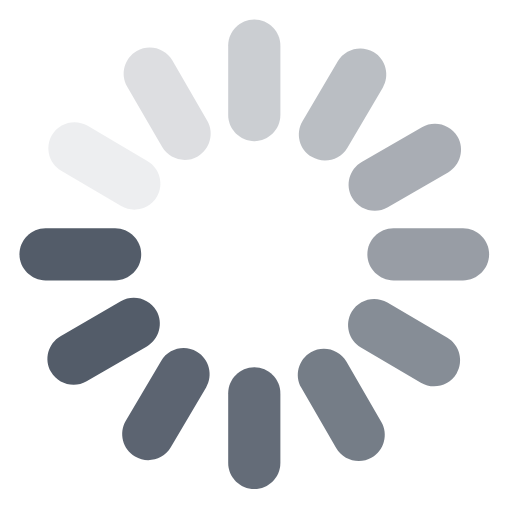
t = 0.00 s
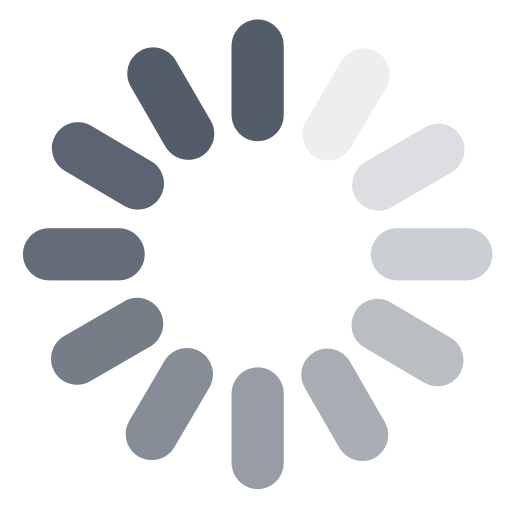
t = 0.25 s
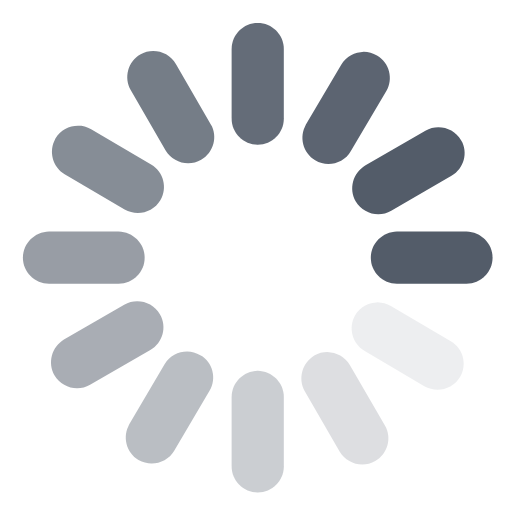
t = 0.50 s
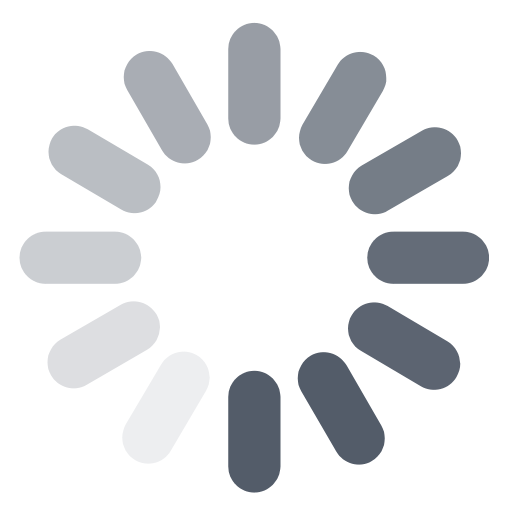
t = 0.75 s

The animated SVG that drew these frames (rendered in a browser with its animation timeline set to each time). Animation: 1 CSS @keyframes rule; one cycle of 1.00 s, repeats indefinitely.

<svg width="21px" height="21px" viewBox="0 0 21 21" version="1.1" xmlns="http://www.w3.org/2000/svg">
	<style>
		.waitLoader {
			-moz-transform-origin: 50%;
			transform-origin: 50%;
			animation: waitLoader 1s infinite steps(12);
		}

		@keyframes waitLoader {
		0%  {
			transform: rotate(0deg);
		}
			100%{ transform: rotate(360deg); }
		}
	</style>
	<g fill="#535c69" class="waitLoader">
		<path d="M6.43449953,8.074594 L6.43449953,8.074594 C6.13556114,8.58186178 5.47632706,8.75237795 4.96905928,8.45343956 L2.51048718,7.00440881 C2.00393286,6.70547042 1.83341669,6.04552289 2.13235509,5.53825511 C2.43129348,5.03170079 3.09052755,4.86118462 3.59708188,5.16012301 L6.05636743,6.60915375 C6.56292175,6.90809215 6.73343793,7.56803968 6.43449953,8.074594"      opacity="0.1"/>
		<path d="M8.10876858,6.41466543 L8.10876858,6.41466543 C7.59936043,6.70932309 6.94083981,6.53381272 6.64689562,6.02369111 L5.21855512,3.55299025 C4.92389747,3.0435821 5.09940784,2.38577494 5.60952944,2.09111728 C6.11893759,1.79645963 6.77674475,1.97197 7.07140241,2.4820916 L8.4997429,4.95279247 C8.79440056,5.46220062 8.61817673,6.12000778 8.10876858,6.41466543"      opacity="0.2"/>
		<path d="M10.4295722,5.79210304 L10.4295722,5.79210304 C9.84097032,5.79210304 9.35938699,5.3105197 9.35938699,4.72191785 L9.35938699,1.86809069 C9.35938699,1.27948884 9.84097032,0.797905505 10.4295722,0.797905505 C11.018174,0.797905505 11.4997574,1.27948884 11.4997574,1.86809069 L11.4997574,4.72191785 C11.4997574,5.3105197 11.018174,5.79210304 10.4295722,5.79210304" opacity="0.3"/>
		<path d="M15.3206752,2.13214105 L15.3206752,2.13214105 C15.827943,2.43107944 15.9977457,3.09031352 15.6988073,3.5975813 L14.2497766,6.05615339 C13.9508382,6.56270772 13.2916041,6.73322389 12.7843363,6.43428549 C12.2770685,6.1353471 12.1072658,5.47611302 12.4062042,4.9695587 L13.855235,2.51027315 C14.1541733,2.00371883 14.8134074,1.83320265 15.3206752,2.13214105"     opacity="0.4"/>
		<path d="M18.7680984,5.60924406 L18.7680984,5.60924406 C19.0627561,6.11865221 18.8872457,6.77717283 18.3771241,7.07111702 L15.9064232,8.49945752 C15.3970151,8.79411517 14.7392079,8.6186048 14.4438368,8.1084832 C14.1498926,7.59907505 14.325403,6.94126789 14.8355246,6.64661023 L17.3062254,5.21826974 C17.8156336,4.92361209 18.4734408,5.09983591 18.7680984,5.60924406"   opacity="0.5"/>
		<path d="M20.0612388,10.4295722 L20.0612388,10.4295722 C20.0612388,11.018174 19.5796555,11.4997574 18.9910537,11.4997574 L16.1372265,11.4997574 C15.5486246,11.4997574 15.0670413,11.018174 15.0670413,10.4295722 C15.0670413,9.84097032 15.5486246,9.35938699 16.1372265,9.35938699 L18.9910537,9.35938699 C19.5796555,9.35938699 20.0612388,9.84097032 20.0612388,10.4295722"  opacity="0.6"/>
		<path d="M18.7270033,15.3206752 L18.7270033,15.3206752 C18.4280649,15.8272295 17.7688308,15.9977457 17.2615631,15.6988073 L14.802991,14.2497766 C14.2957232,13.9508382 14.1259205,13.2916041 14.4248589,12.7843363 C14.7237972,12.2770685 15.3830313,12.1072658 15.8895856,12.4062042 L18.3488712,13.855235 C18.856139,14.1541733 19.0259417,14.8134074 18.7270033,15.3206752"   opacity="0.7"/>
		<path d="M15.2496149,18.7680984 L15.2496149,18.7680984 C14.7402068,19.0627561 14.0823996,18.8872457 13.7877419,18.3771241 L12.3594014,15.9064232 C12.0647438,15.3970151 12.2409676,14.7392079 12.7503758,14.4445503 C13.2597839,14.1498926 13.9183045,14.325403 14.2129622,14.8355246 L15.6405892,17.3062254 C15.9352469,17.8156336 15.7597365,18.4734408 15.2496149,18.7680984" opacity="0.8"/>
		<path d="M10.4295722,20.0612388 L10.4295722,20.0612388 C9.84097032,20.0612388 9.35938699,19.5796555 9.35938699,18.9910537 L9.35938699,16.1372265 C9.35938699,15.5486246 9.84097032,15.0670413 10.4295722,15.0670413 C11.018174,15.0670413 11.4997574,15.5486246 11.4997574,16.1372265 L11.4997574,18.9910537 C11.4997574,19.5796555 11.018174,20.0612388 10.4295722,20.0612388"  opacity="0.9"/>
		<path d="M8.074594,14.4246448 L8.074594,14.4246448 C8.58186178,14.7235832 8.75237795,15.3828173 8.45343956,15.8900851 L7.00440881,18.3486572 C6.70547042,18.8552115 6.04552289,19.0257277 5.53825511,18.7267893 C5.03170079,18.4278509 4.86118462,17.7686168 5.16012301,17.2620625 L6.60915375,14.8027769 C6.90809215,14.2962226 7.56803968,14.1257064 8.074594,14.4246448"      opacity="0.95"/>
		<path d="M5.79210304,10.4295722 L5.79210304,10.4295722 C5.79210304,11.018174 5.3105197,11.4997574 4.72191785,11.4997574 L1.86809069,11.4997574 C1.27948884,11.4997574 0.797905505,11.018174 0.797905505,10.4295722 C0.797905505,9.84097032 1.27948884,9.35938699 1.86809069,9.35938699 L4.72191785,9.35938699 C5.3105197,9.35938699 5.79210304,9.84097032 5.79210304,10.4295722" />
		<path d="M6.41466543,12.7503758 L6.41466543,12.7503758 C6.70932309,13.2597839 6.53381272,13.9175911 6.02369111,14.2122487 L3.55299025,15.6405892 C3.0435821,15.9352469 2.38577494,15.7590231 2.09040383,15.2496149 C1.79645963,14.7402068 1.97197,14.0823996 2.4820916,13.7877419 L4.95279247,12.3594014 C5.46220062,12.0647438 6.12000778,12.2409676 6.41466543,12.7503758"     />
	</g>
</svg>